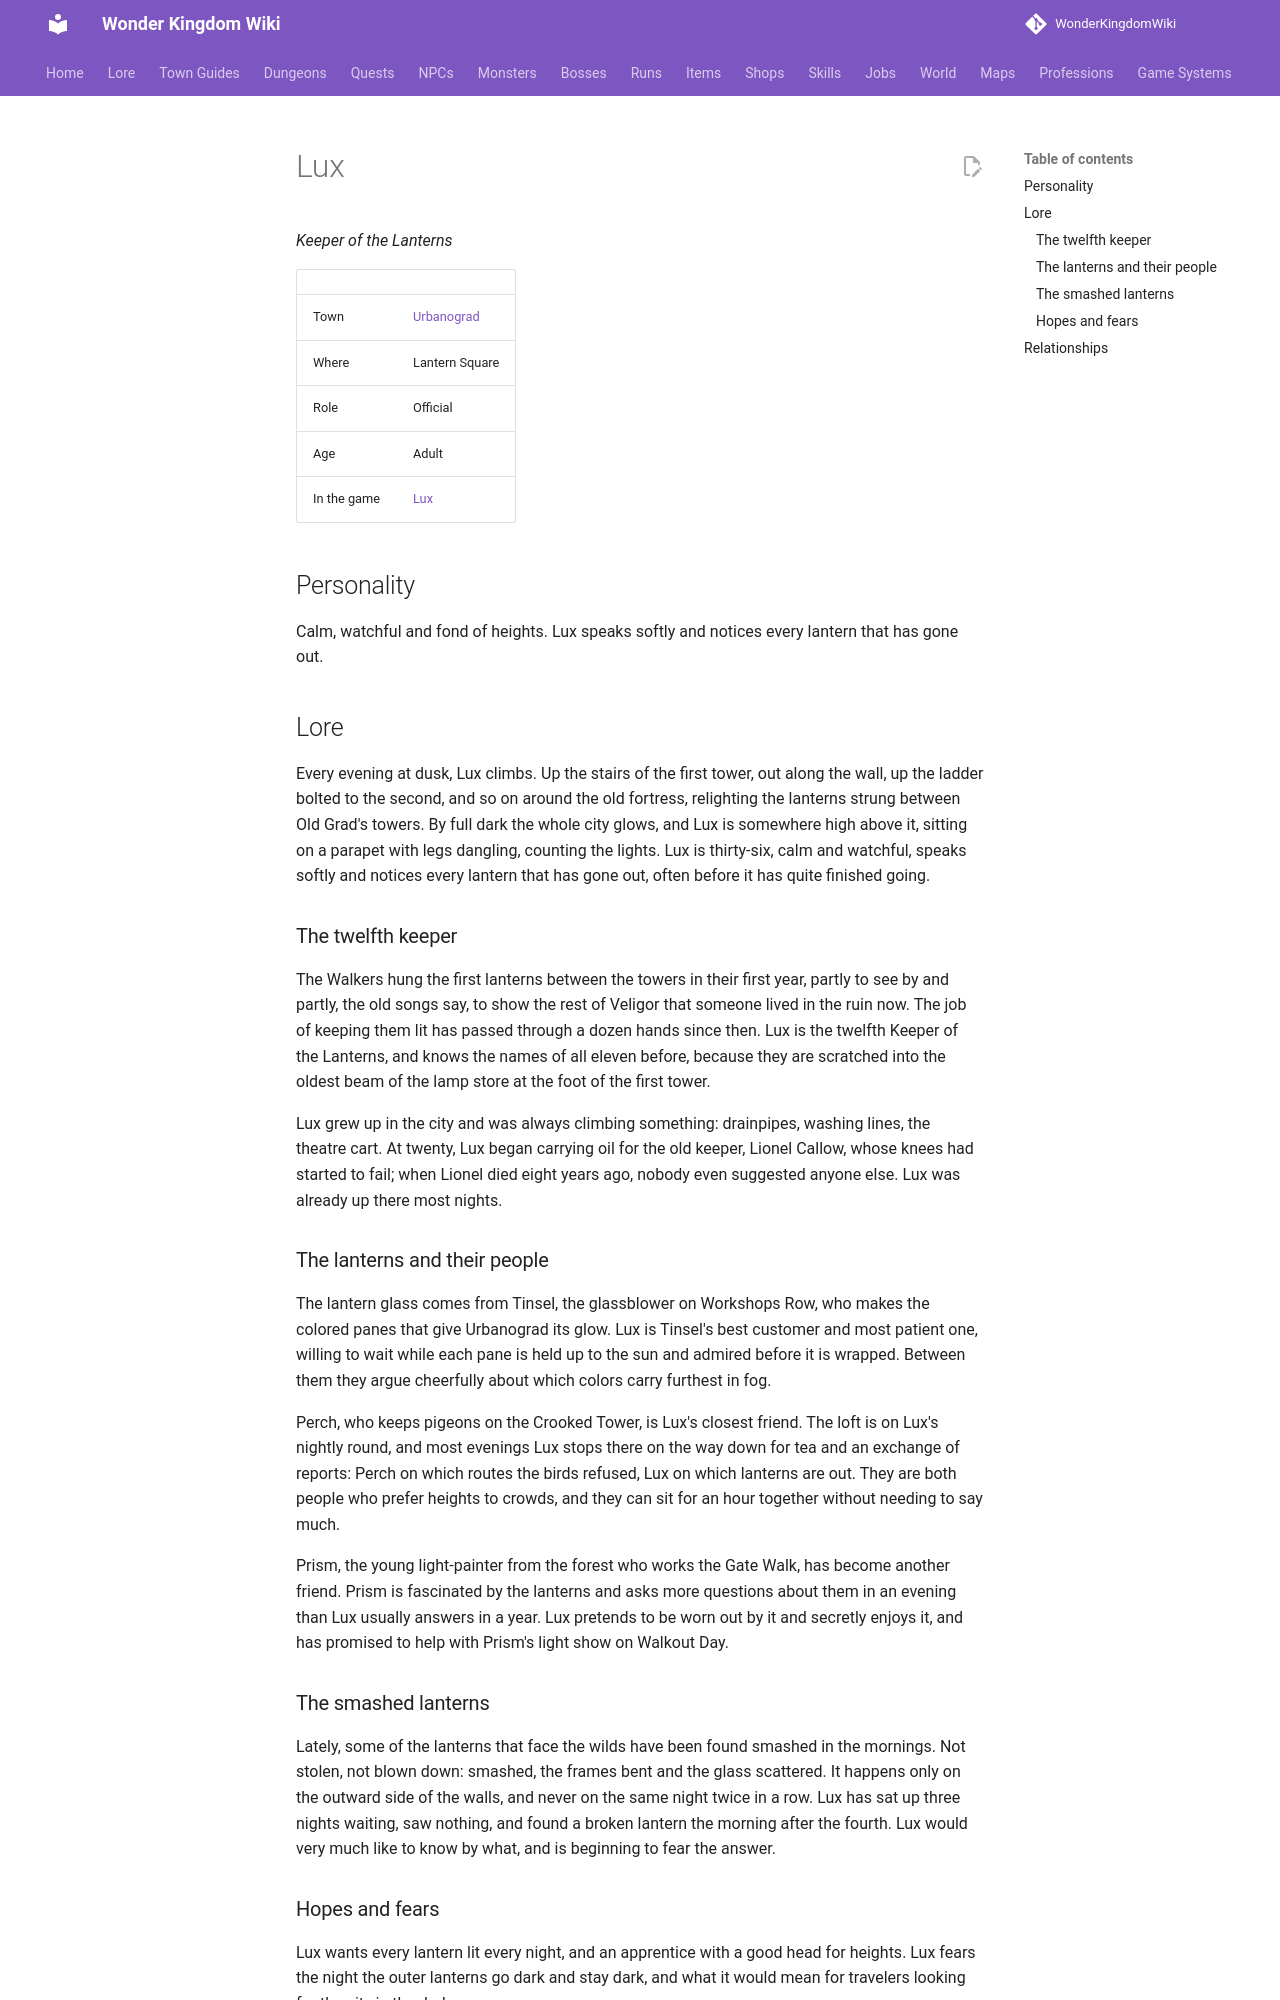

repository: alonohana627/WonderKingdomWiki · page: lore/people/urbanograd/lux_lune/index.html · generator: mkdocs

<!-- Generated by tools/people.py from data/people/. Do not edit: changes are overwritten. -->

# Lux

*Keeper of the Lanterns*

|  |  |
|---|---|
| Town | [Urbanograd](../../towns/urbanograd.md) |
| Where | Lantern Square |
| Role | Official |
| Age | Adult |
| In the game | [Lux](../../../npcs/lux_lune.md) |

## Personality

Calm, watchful and fond of heights. Lux speaks softly and notices every lantern that has gone out.

## Lore

Every evening at dusk, Lux climbs. Up the stairs of the first tower, out along the wall, up the ladder bolted to the second, and so on around the old fortress, relighting the lanterns strung between Old Grad's towers. By full dark the whole city glows, and Lux is somewhere high above it, sitting on a parapet with legs dangling, counting the lights. Lux is thirty-six, calm and watchful, speaks softly and notices every lantern that has gone out, often before it has quite finished going.

### The twelfth keeper

The Walkers hung the first lanterns between the towers in their first year, partly to see by and partly, the old songs say, to show the rest of Veligor that someone lived in the ruin now. The job of keeping them lit has passed through a dozen hands since then. Lux is the twelfth Keeper of the Lanterns, and knows the names of all eleven before, because they are scratched into the oldest beam of the lamp store at the foot of the first tower.

Lux grew up in the city and was always climbing something: drainpipes, washing lines, the theatre cart. At twenty, Lux began carrying oil for the old keeper, Lionel Callow, whose knees had started to fail; when Lionel died eight years ago, nobody even suggested anyone else. Lux was already up there most nights.

### The lanterns and their people

The lantern glass comes from Tinsel, the glassblower on Workshops Row, who makes the colored panes that give Urbanograd its glow. Lux is Tinsel's best customer and most patient one, willing to wait while each pane is held up to the sun and admired before it is wrapped. Between them they argue cheerfully about which colors carry furthest in fog.

Perch, who keeps pigeons on the Crooked Tower, is Lux's closest friend. The loft is on Lux's nightly round, and most evenings Lux stops there on the way down for tea and an exchange of reports: Perch on which routes the birds refused, Lux on which lanterns are out. They are both people who prefer heights to crowds, and they can sit for an hour together without needing to say much.

Prism, the young light-painter from the forest who works the Gate Walk, has become another friend. Prism is fascinated by the lanterns and asks more questions about them in an evening than Lux usually answers in a year. Lux pretends to be worn out by it and secretly enjoys it, and has promised to help with Prism's light show on Walkout Day.
